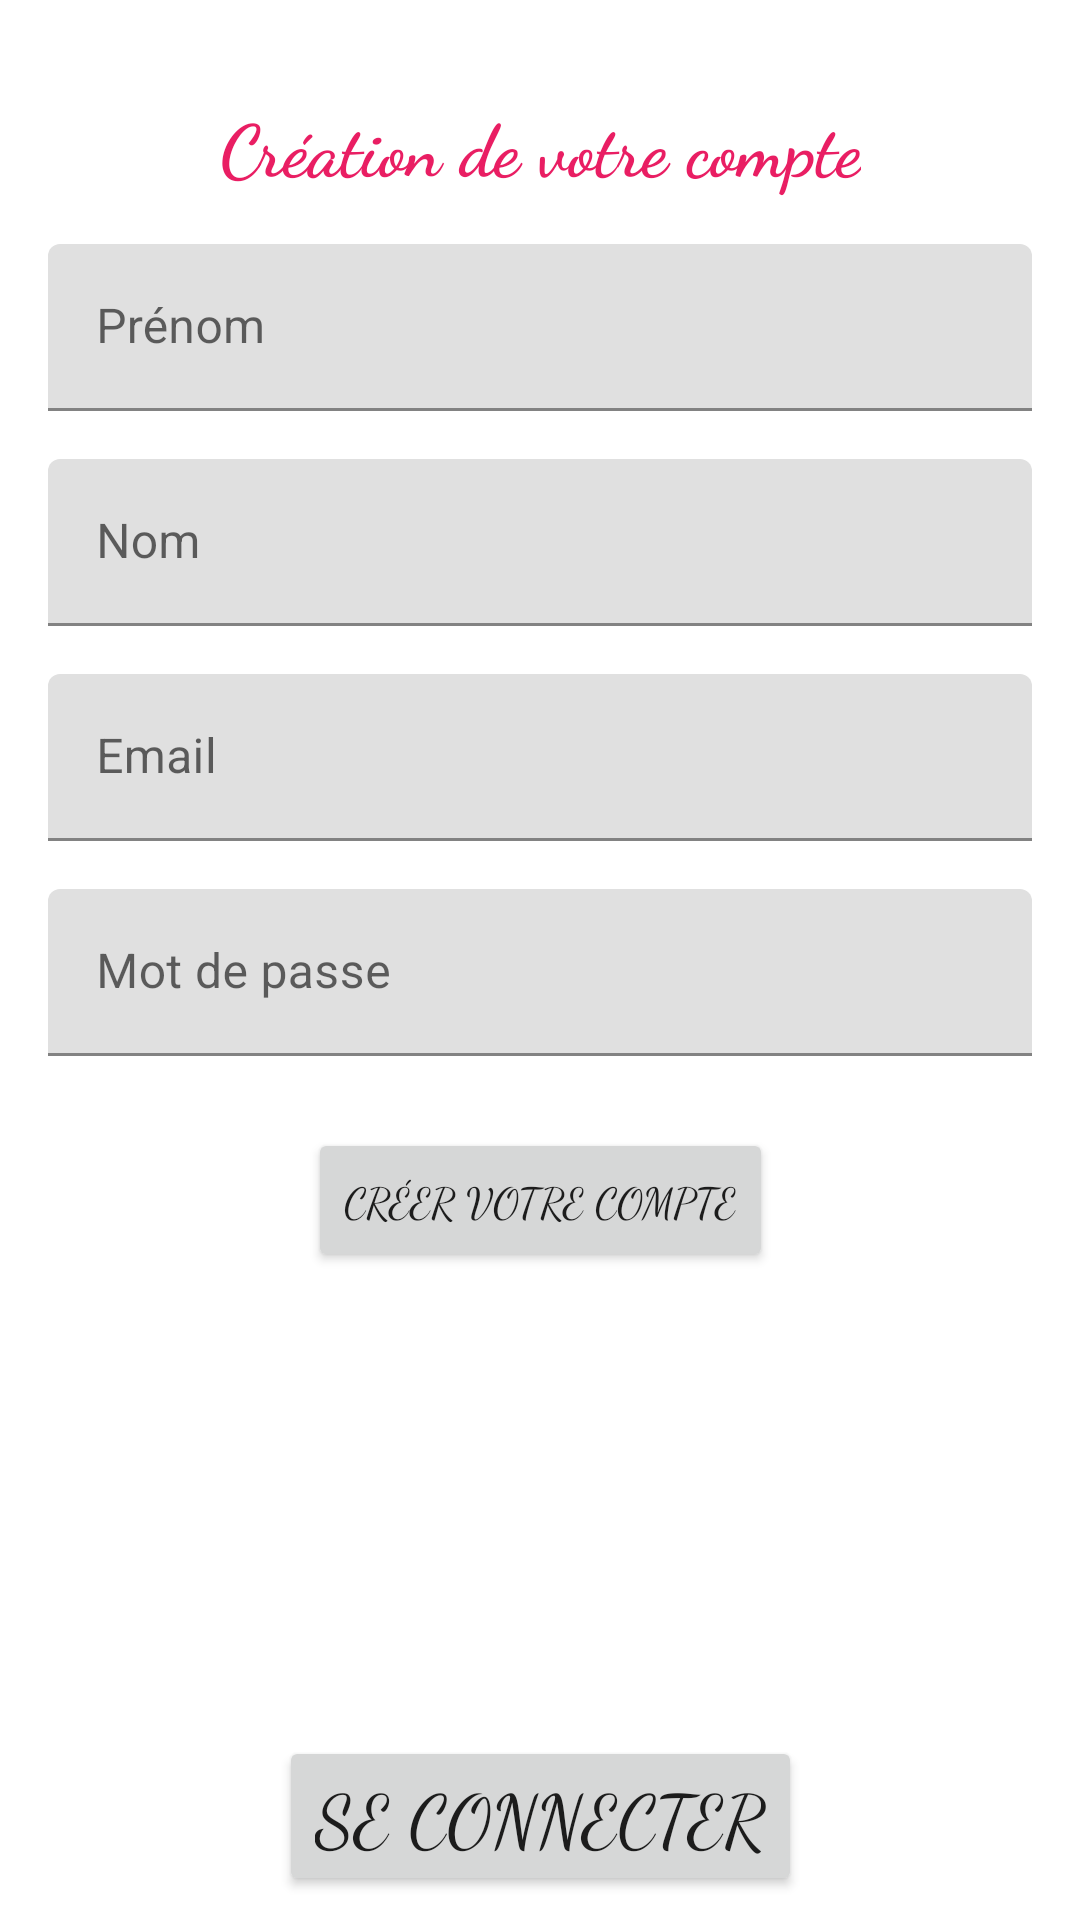

Write the Android layout XML for this screen, with the resource values it uses.
<!-- AndroidManifest.xml: application theme Theme.MyApplication -->
<!-- res/layout/fragment_register.xml -->
<?xml version="1.0" encoding="utf-8"?>
<androidx.constraintlayout.widget.ConstraintLayout xmlns:android="http://schemas.android.com/apk/res/android"
    xmlns:app="http://schemas.android.com/apk/res-auto"
    xmlns:tools="http://schemas.android.com/tools"
    android:layout_width="match_parent"
    android:layout_height="match_parent"
    tools:context=".registration.RegisterFragment">

    <TextView
        android:id="@+id/textView4"
        android:layout_width="wrap_content"
        android:layout_height="wrap_content"
        android:layout_marginStart="32dp"
        android:layout_marginTop="32dp"
        android:layout_marginEnd="32dp"
        android:fontFamily="cursive"
        android:text="@string/registerTitle"
        android:textAlignment="center"
        android:textColor="@color/orange"
        android:textSize="24sp"
        android:textStyle="bold"
        app:layout_constraintEnd_toEndOf="parent"
        app:layout_constraintStart_toStartOf="parent"
        app:layout_constraintTop_toTopOf="parent" />

    <com.google.android.material.textfield.TextInputLayout
        android:id="@+id/textInputLayout"
        android:layout_width="match_parent"
        android:layout_height="wrap_content"
        android:layout_marginStart="16dp"
        android:layout_marginTop="16dp"
        android:layout_marginEnd="16dp"
        app:layout_constraintEnd_toEndOf="parent"
        app:layout_constraintStart_toStartOf="parent"
        app:layout_constraintTop_toBottomOf="@+id/textView4">

        <com.google.android.material.textfield.TextInputEditText
            android:id="@+id/firstname"
            android:layout_width="match_parent"
            android:layout_height="wrap_content"
            android:hint="@string/firstname" />
    </com.google.android.material.textfield.TextInputLayout>

    <com.google.android.material.textfield.TextInputLayout
        android:id="@+id/textInputLayout2"
        android:layout_width="match_parent"
        android:layout_height="wrap_content"
        android:layout_marginStart="16dp"
        android:layout_marginTop="16dp"
        android:layout_marginEnd="16dp"
        app:layout_constraintEnd_toEndOf="parent"
        app:layout_constraintStart_toStartOf="parent"
        app:layout_constraintTop_toBottomOf="@+id/textInputLayout">

        <com.google.android.material.textfield.TextInputEditText
            android:id="@+id/lastname"
            android:layout_width="match_parent"
            android:layout_height="wrap_content"
            android:hint="@string/lastname" />
    </com.google.android.material.textfield.TextInputLayout>

    <com.google.android.material.textfield.TextInputLayout
        android:id="@+id/textInputLayout3"
        android:layout_width="match_parent"
        android:layout_height="wrap_content"
        android:layout_marginStart="16dp"
        android:layout_marginTop="16dp"
        android:layout_marginEnd="16dp"
        app:layout_constraintEnd_toEndOf="parent"
        app:layout_constraintStart_toStartOf="parent"
        app:layout_constraintTop_toBottomOf="@+id/textInputLayout2">

        <com.google.android.material.textfield.TextInputEditText
            android:id="@+id/email"
            android:layout_width="match_parent"
            android:layout_height="wrap_content"
            android:hint="@string/email"
            android:inputType="textEmailAddress" />
    </com.google.android.material.textfield.TextInputLayout>

    <com.google.android.material.textfield.TextInputLayout
        android:id="@+id/textInputLayout4"
        android:layout_width="match_parent"
        android:layout_height="wrap_content"
        android:layout_marginStart="16dp"
        android:layout_marginTop="16dp"
        android:layout_marginEnd="16dp"
        app:layout_constraintEnd_toEndOf="parent"
        app:layout_constraintStart_toStartOf="parent"
        app:layout_constraintTop_toBottomOf="@+id/textInputLayout3">

        <com.google.android.material.textfield.TextInputEditText
            android:id="@+id/password"
            android:layout_width="match_parent"
            android:layout_height="wrap_content"
            android:hint="@string/password"
            android:inputType="textPassword" />
    </com.google.android.material.textfield.TextInputLayout>

    <Button
        android:id="@+id/registerButton"
        android:layout_width="wrap_content"
        android:layout_height="wrap_content"
        android:layout_marginTop="24dp"
        android:fontFamily="cursive"
        android:text="@string/register"
        app:layout_constraintEnd_toEndOf="parent"
        app:layout_constraintStart_toStartOf="parent"
        app:layout_constraintTop_toBottomOf="@+id/textInputLayout4" />

    <Button
        android:id="@+id/loginButton"
        android:layout_width="wrap_content"
        android:layout_height="wrap_content"
        android:layout_marginBottom="8dp"
        android:fontFamily="cursive"
        android:text="@string/login"
        android:textSize="24sp"
        app:layout_constraintBottom_toBottomOf="parent"
        app:layout_constraintEnd_toEndOf="parent"
        app:layout_constraintStart_toStartOf="parent" />

</androidx.constraintlayout.widget.ConstraintLayout>
<!-- resources referenced by this layout -->
<resources>
  <color name="orange">#E91E63</color>
  <string name="email">Email</string>
  <string name="firstname">Prénom</string>
  <string name="lastname">Nom</string>
  <string name="login">Se connecter</string>
  <string name="password">Mot de passe</string>
  <string name="register">Créer votre compte</string>
  <string name="registerTitle"> Création de votre compte</string>
  <style name="Theme.MyApplication" parent="Theme.MaterialComponents.DayNight.DarkActionBar">
          
          <item name="colorPrimary">@color/orange</item>
          <item name="colorPrimaryVariant">@color/orange</item>
          <item name="colorOnPrimary">@color/white</item>
          
          <item name="colorSecondary">@color/orange</item>
          <item name="colorSecondaryVariant">@color/orange</item>
          <item name="colorOnSecondary">@color/black</item>
          
          <item name="android:statusBarColor" tools:targetApi="l">@color/orange</item>
          
      </style>
  <color name="white">#FFFFFFFF</color>
  <color name="black">#FF000000</color>
</resources>
